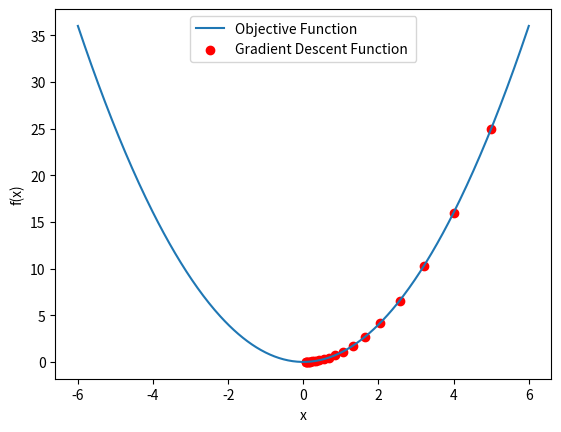

Python code for this plot:
import numpy as np
import matplotlib.pyplot as plt



def obj(x):
    return x**2


def gradient(x):
    return 2*x

initial_x=5
learning_rate=0.1
itr=20

x=initial_x
x_history=[x]
loss_history=[obj(x)]


for i in range(itr):
    grad=gradient(x)
    x-=learning_rate*grad
    
    x_history.append(x)
    loss_history.append(obj(x))
    print('Iteration ',i)
    print('x:',x)
    print('f(x):',obj(x))
    
x_values=np.linspace(-6,6,400)
y_values=obj(x_values)

plt.plot(x_values,y_values,label="Objective Function")
plt.scatter(x_history,loss_history,color='red',label="Gradient Descent Function ")
plt.xlabel('x')
plt.ylabel('f(x)')
plt.legend()
plt.show()


